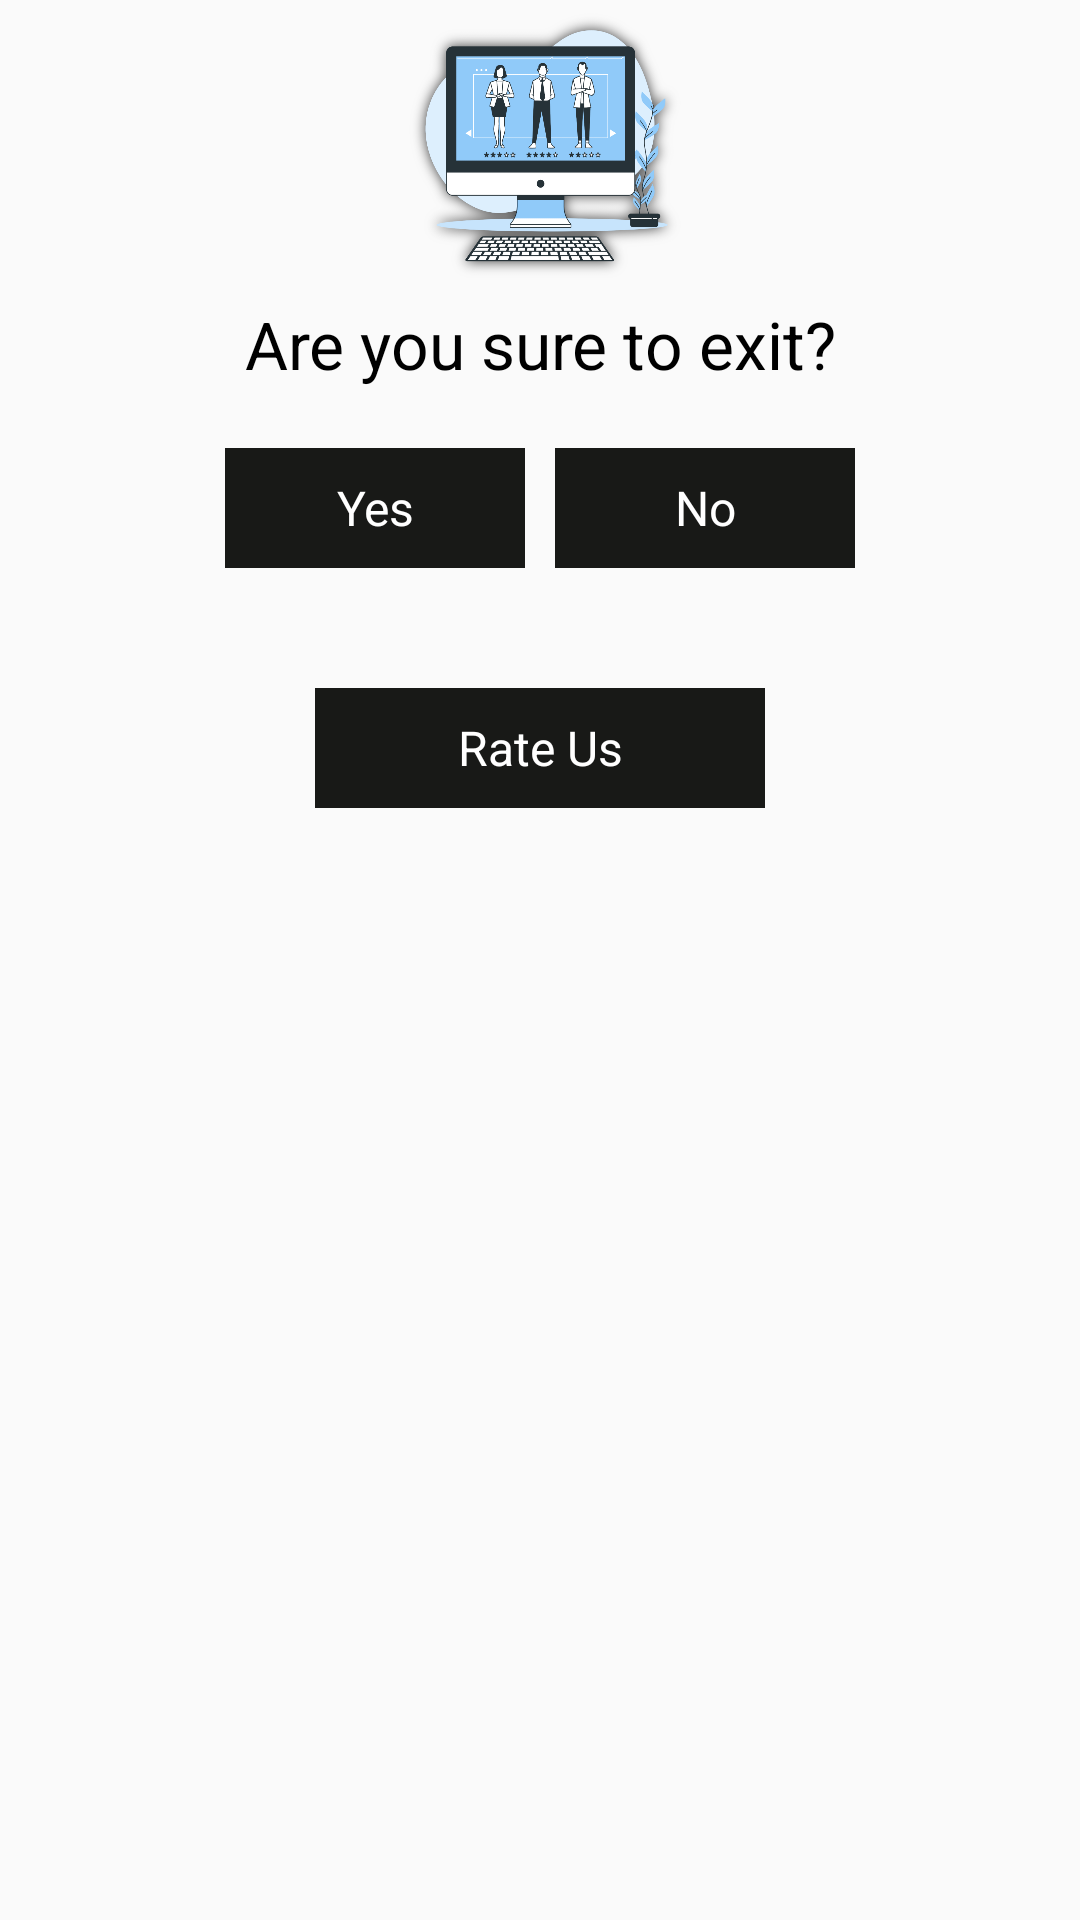

Layout XML and referenced resources for this Android screen:
<!-- AndroidManifest.xml: application theme Theme.FootballLiveTV -->
<!-- res/layout/activity_exit.xml -->
<?xml version="1.0" encoding="utf-8"?>
<RelativeLayout xmlns:android="http://schemas.android.com/apk/res/android"
    xmlns:app="http://schemas.android.com/apk/res-auto"
    xmlns:tools="http://schemas.android.com/tools"
    android:layout_width="match_parent"
    android:layout_height="match_parent"
    tools:context="activity.ExitActivity">

    <ScrollView
        android:layout_width="match_parent"
        android:layout_height="match_parent">

        <LinearLayout
            android:layout_width="match_parent"
            android:layout_height="wrap_content"
            android:layout_marginTop="@dimen/_100sdp"
            android:orientation="vertical">


            <ImageView
                android:layout_width="100dp"
                android:layout_height="100dp"
                android:layout_gravity="center_horizontal"
                android:scaleType="fitXY"
                android:src="@drawable/thank_img"></ImageView>

            <TextView
                android:layout_width="match_parent"
                android:layout_height="wrap_content"
                android:gravity="center"
                android:text="Are you sure to exit?"
                android:textColor="@color/black"
                android:textSize="22dp">

            </TextView>

            <LinearLayout
                android:id="@+id/ll1"
                android:layout_width="match_parent"
                android:layout_height="wrap_content"
                android:layout_gravity="center"
                android:layout_marginLeft="10dp"
                android:layout_marginTop="20dp"
                android:layout_marginRight="10dp"
                android:gravity="center"
                android:orientation="horizontal">

                <TextView
                    android:id="@+id/yes_btn"
                    android:layout_width="100dp"
                    android:layout_height="40dp"
                    android:layout_gravity="center_horizontal"
                    android:layout_marginTop="30dp"
                    android:layout_marginRight="10dp"
                    android:background="@drawable/button_bg_one"
                    android:gravity="center"
                    android:text="Yes"
                    android:textColor="@color/white"
                    android:textSize="16dp" />

                <TextView
                    android:id="@+id/no_btn"
                    android:layout_width="100dp"
                    android:layout_height="40dp"
                    android:layout_gravity="center_horizontal"
                    android:layout_marginTop="20dp"
                    android:layout_marginBottom="10dp"
                    android:background="@drawable/button_bg_one"
                    android:gravity="center"
                    android:text="No"
                    android:textColor="@color/white"
                    android:textSize="16dp" />
            </LinearLayout>

            <TextView
                android:id="@+id/rate_btn"
                android:layout_width="150dp"
                android:layout_height="40dp"
                android:layout_gravity="center_horizontal"
                android:layout_marginTop="10dp"
                android:layout_marginBottom="60dp"
                android:background="@drawable/button_bg_one"
                android:gravity="center"
                android:text="Rate Us"
                android:textColor="@color/white"
                android:textSize="16dp" />
        </LinearLayout>
    </ScrollView>


</RelativeLayout>
<!-- resources referenced by this layout -->
<resources>
  <color name="white">#FFFFFFFF</color>
  <!-- drawable button_bg_one (drawable) -->
  <?xml version="1.0" encoding="utf-8"?>
  <shape android:shape="rectangle" xmlns:android="http://schemas.android.com/apk/res/android">
     <corners android:radius="@dimen/_50sdp"/>
      <solid android:color="@color/button"/>
  </shape>
  <!-- drawable thank_img: png bitmap (drawable, 133927 bytes) -->
  <style name="Theme.FootballLiveTV" parent="Theme.AppCompat.DayNight.NoActionBar">
          
          <item name="colorPrimary">@color/purple_500</item>
          <item name="colorPrimaryVariant">@color/purple_700</item>
          <item name="colorOnPrimary">@color/white</item>
          
          <item name="colorSecondary">@color/teal_200</item>
          <item name="colorSecondaryVariant">@color/teal_700</item>
          <item name="colorOnSecondary">@color/Black</item>
          
          <item name="android:statusBarColor" tools:targetApi="l">?attr/colorPrimaryVariant</item>
          
      </style>
  <color name="button">#181917</color>
  <color name="purple_500">#D0181918</color>
  <color name="purple_700">#232521</color>
  <color name="teal_200">#1C1E1E</color>
  <color name="teal_700">#1B1C1C</color>
  <color name="Black">#FF000000</color>
  <!-- not gathered from this repository: default colours our renderer supplied (Android Studio template values) -->
  <color name="black">#FF000000</color>
</resources>
